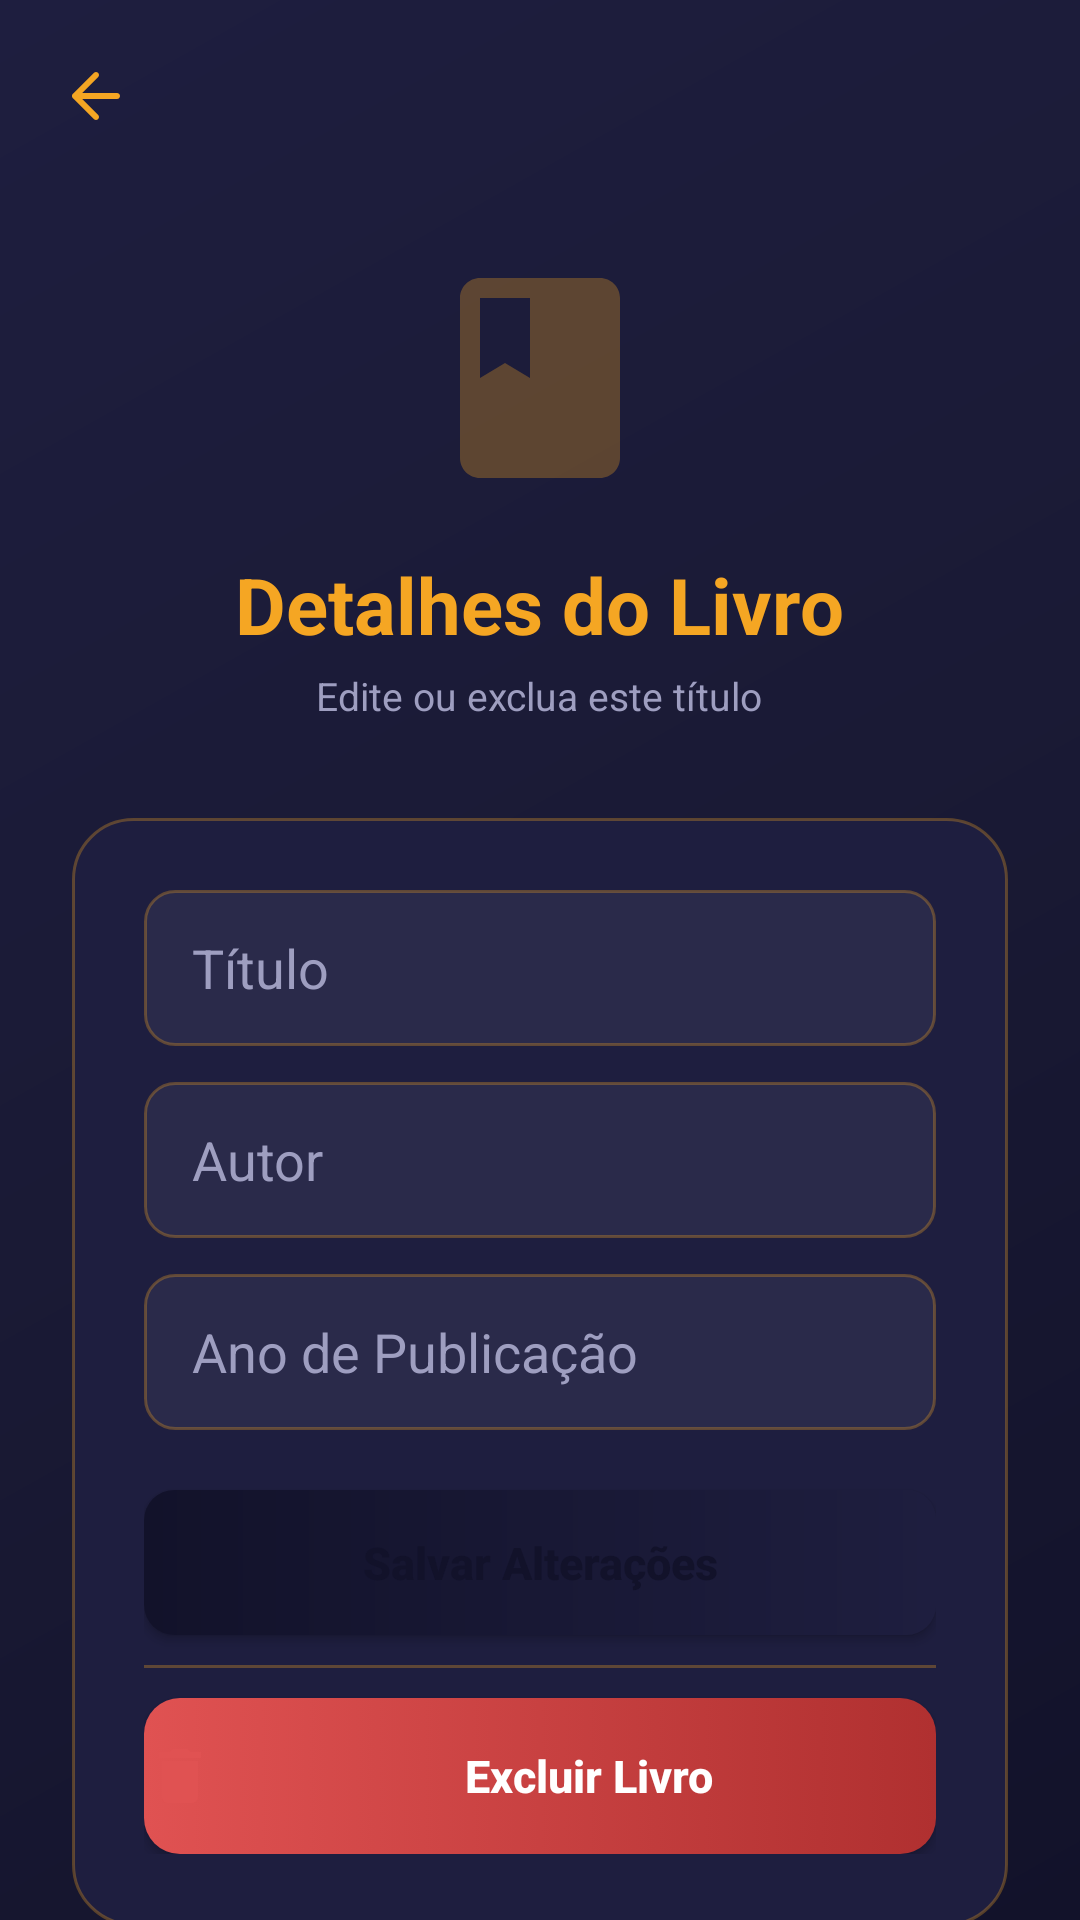

Produce the Android XML layout that renders to this screen, including the resource entries it uses.
<!-- AndroidManifest.xml: application theme Theme.Imepac -->
<!-- res/layout/activity_tela_detalhe_livro.xml -->
<?xml version="1.0" encoding="utf-8"?>
<androidx.constraintlayout.widget.ConstraintLayout
    xmlns:android="http://schemas.android.com/apk/res/android"
    xmlns:app="http://schemas.android.com/apk/res-auto"
    xmlns:tools="http://schemas.android.com/tools"
    android:layout_width="match_parent"
    android:layout_height="match_parent"
    android:background="@drawable/background"
    tools:context=".TelaDetalheLivro">

    <androidx.core.widget.NestedScrollView
        android:layout_width="match_parent"
        android:layout_height="match_parent"
        app:layout_constraintTop_toTopOf="parent"
        app:layout_constraintBottom_toBottomOf="parent"
        app:layout_constraintStart_toStartOf="parent"
        app:layout_constraintEnd_toEndOf="parent">

        <LinearLayout
            android:layout_width="match_parent"
            android:layout_height="wrap_content"
            android:orientation="vertical"
            android:padding="24dp"
            android:gravity="center_horizontal">

            
            <ImageView
                android:layout_width="80dp"
                android:layout_height="100dp"
                android:layout_marginTop="52dp"
                android:layout_marginBottom="8dp"
                android:src="@drawable/ic_book_cover"
                android:contentDescription="Capa do Livro" />

            <TextView
                android:layout_width="wrap_content"
                android:layout_height="wrap_content"
                android:text="Detalhes do Livro"
                android:textColor="@color/primaria"
                android:textSize="26sp"
                android:textStyle="bold"
                android:layout_marginBottom="4dp" />

            <TextView
                android:layout_width="wrap_content"
                android:layout_height="wrap_content"
                android:text="Edite ou exclua este título"
                android:textColor="@color/texto_secundario"
                android:textSize="13sp"
                android:layout_marginBottom="32dp" />

            
            <LinearLayout
                style="@style/ContainerComponents"
                android:layout_width="match_parent"
                android:layout_height="wrap_content"
                android:orientation="vertical">

                <EditText
                    android:id="@+id/edit_titulo_detalhe"
                    style="@style/Edit_Text"
                    android:layout_width="match_parent"
                    android:layout_height="wrap_content"
                    android:hint="Título"
                    android:inputType="textCapSentences"
                    android:layout_marginBottom="12dp"
                    android:autofillHints="no" />

                <EditText
                    android:id="@+id/edit_autor_detalhe"
                    style="@style/Edit_Text"
                    android:layout_width="match_parent"
                    android:layout_height="wrap_content"
                    android:hint="Autor"
                    android:inputType="textPersonName"
                    android:layout_marginBottom="12dp"
                    android:autofillHints="no" />

                <EditText
                    android:id="@+id/edit_ano_detalhe"
                    style="@style/Edit_Text"
                    android:layout_width="match_parent"
                    android:layout_height="wrap_content"
                    android:hint="Ano de Publicação"
                    android:inputType="number"
                    android:layout_marginBottom="20dp"
                    android:autofillHints="no" />

                
                <Button
                    android:id="@+id/bt_salvar_alteracoes"
                    style="@style/button"
                    android:layout_width="match_parent"
                    android:layout_height="wrap_content"
                    android:layout_marginBottom="10dp"
                    android:text="Salvar Alterações" />

                <ProgressBar
                    android:id="@+id/progressbar_detalhe"
                    android:layout_width="wrap_content"
                    android:layout_height="wrap_content"
                    android:layout_gravity="center"
                    android:visibility="gone"
                    android:layout_marginTop="4dp"
                    android:layout_marginBottom="10dp" />

                
                <View
                    android:layout_width="match_parent"
                    android:layout_height="1dp"
                    android:background="@color/primaria_alpha30"
                    android:layout_marginBottom="10dp" />

                
                <Button
                    android:id="@+id/bt_excluir_livro"
                    style="@style/button_perigo"
                    android:layout_width="match_parent"
                    android:layout_height="wrap_content"
                    android:text="Excluir Livro"
                    android:drawableStart="@drawable/ic_delete"
                    android:drawablePadding="8dp" />

            </LinearLayout>

        </LinearLayout>
    </androidx.core.widget.NestedScrollView>

    
    <ImageView
        android:id="@+id/bt_voltar_detalhe"
        android:layout_width="48dp"
        android:layout_height="48dp"
        android:layout_marginStart="8dp"
        android:layout_marginTop="8dp"
        android:src="@drawable/ic_arrow_back"
        android:background="?attr/selectableItemBackgroundBorderless"
        android:clickable="true"
        android:focusable="true"
        android:padding="12dp"
        android:contentDescription="Voltar"
        app:layout_constraintStart_toStartOf="parent"
        app:layout_constraintTop_toTopOf="parent" />

</androidx.constraintlayout.widget.ConstraintLayout>
<!-- resources referenced by this layout -->
<resources>
  <color name="primaria">#F5A623</color>
  <color name="primaria_alpha30">#4DF5A623</color>
  <color name="texto_secundario">#9E9EC0</color>
  <!-- drawable background (drawable) -->
  <?xml version="1.0" encoding="utf-8"?>
  <shape xmlns:android="http://schemas.android.com/apk/res/android">
      <gradient
          android:startColor="@color/fundo_escuro"
          android:centerColor="#1A1A35"
          android:endColor="@color/fundo_card"
          android:angle="135" />
  </shape>
  <!-- drawable ic_book_cover (drawable) -->
  <?xml version="1.0" encoding="utf-8"?>
  <vector xmlns:android="http://schemas.android.com/apk/res/android"
      android:width="40dp"
      android:height="40dp"
      android:viewportWidth="24"
      android:viewportHeight="24">
      <path
          android:fillColor="@color/primaria_alpha30"
          android:pathData="M18,2H6C4.9,2 4,2.9 4,4v16c0,1.1 0.9,2 2,2h12c1.1,0 2,-0.9 2,-2V4C20,2.9 19.1,2 18,2zM6,4h5v8l-2.5,-1.5L6,12V4z" />
  </vector>
  <!-- drawable ic_delete (drawable) -->
  <?xml version="1.0" encoding="utf-8"?>
  <vector xmlns:android="http://schemas.android.com/apk/res/android"
      android:width="24dp"
      android:height="24dp"
      android:viewportWidth="24"
      android:viewportHeight="24">
      <path
          android:fillColor="@color/perigo"
          android:pathData="M6,19c0,1.1 0.9,2 2,2h8c1.1,0 2,-0.9 2,-2V7H6v12zM19,4h-3.5l-1,-1h-5l-1,1H5v2h14V4z" />
  </vector>
  <style name="ContainerComponents">
          <item name="android:background">@drawable/container_components</item>
          <item name="android:padding">24dp</item>
      </style>
  <style name="button">
          <item name="android:background">@drawable/button</item>
          <item name="android:textColor">@color/fundo_escuro</item>
          <item name="android:textStyle">bold</item>
          <item name="android:textAllCaps">false</item>
          <item name="android:paddingTop">14dp</item>
          <item name="android:paddingBottom">14dp</item>
          <item name="android:textSize">15sp</item>
      </style>
  <style name="button_perigo">
          <item name="android:background">@drawable/button_perigo</item>
          <item name="android:textColor">@color/white</item>
          <item name="android:textStyle">bold</item>
          <item name="android:textAllCaps">false</item>
          <item name="android:paddingTop">14dp</item>
          <item name="android:paddingBottom">14dp</item>
          <item name="android:textSize">15sp</item>
      </style>
  <style name="Theme.Imepac" parent="Base.Theme.Imepac" />
  <color name="fundo_escuro">#12122A</color>
  <color name="fundo_card">#1E1E3F</color>
  <color name="perigo">#E05252</color>
  <!-- drawable container_components (drawable) -->
  <?xml version="1.0" encoding="utf-8"?>
  <shape xmlns:android="http://schemas.android.com/apk/res/android">
      <solid android:color="@color/fundo_card" />
      <corners android:radius="20dp" />
      <stroke
          android:width="1dp"
          android:color="@color/primaria_alpha30" />
  </shape>
  <color name="texto_principal">#F0EDE6</color>
  <!-- drawable button (drawable) -->
  <?xml version="1.0" encoding="utf-8"?>
  <shape xmlns:android="http://schemas.android.com/apk/res/android">
      <gradient
          android:startColor="@color/azul_imepac"
          android:endColor="@color/azul_claro"
          android:angle="0" />
      <corners android:radius="10dp" />
  </shape>
  <color name="white">#FFFFFFFF</color>
  <color name="fundo_campo">#2A2A4A</color>
  <color name="azul_imepac">#12122A</color>
  <color name="azul_claro">#1E1E3F</color>
  <color name="perigo_escuro">#B03030</color>
  <color name="primaria_escura">#C17D0F</color>
</resources>
